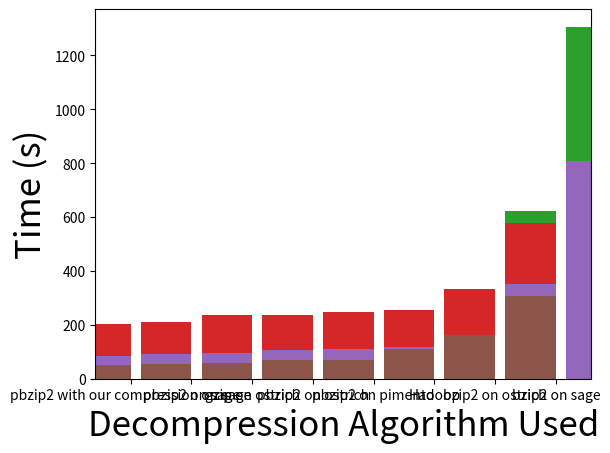

This chart was generated by the following Python code:
from matplotlib import pyplot
import numpy as np

"""
Grading.tar compression
"""

width = 50
left = [x*(width+10)+10 for x in range(9)]
height = [33.951, 35.890, 48.585, 166.798, 398.649, 67.372, 39.073, 51.881, 60.859]
height.sort()


pyplot.bar(left, height, width)
pyplot.xlabel("Compression Algorithm Used", fontsize=25)
pyplot.ylabel("Time (s)", fontsize=25)
ind = np.arange(9)
pyplot.xticks(ind*(width+10)+width/2.+10, ('Hadoop 50MB', 'Hadoop 10MB', 'pbzip2 on sage', 'Hadoop 1MB', 'pbzip2 on pimento', 'gzip on ostrich', 'pbzip2 on ostrich', 'bzip2 on ostrich', 'bzip2 on sage'))
pyplot.xlim(0, max(left)+width+10)
pyplot.show()


"""
Grading.tar decompression
"""

width = 50
left = [x*(width+10)+10 for x in range(8)]
height = [75.370, 62.072, 89.642, 42.988, 30.675, 39.948, 39.395, 34.599]
height.sort()


pyplot.bar(left, height, width)
pyplot.xlabel("Decompression Algorithm Used", fontsize=25)
pyplot.ylabel("Time (s)", fontsize=25)
ind = np.arange(8)
pyplot.xticks(ind*(width+10)+width/2.+10, ('pbzip2 on sage', 'pbzip2 with Hadoop compression on sage', 'pbzip2 on pimento', 'gzip on ostrich', 'pbzip2 on ostrich', 'bzip2 on ostrich', 'Hadoop', 'bzip2 on sage'))
pyplot.xlim(0, max(left)+width+10)
pyplot.show()


"""
ADNI_Images.tar Compression
"""

width = 50
left = [x*(width+10)+10 for x in range(9)]
height = [115.514, 104.635, 249.504, 624.306, 1306.381, 228.302, 191.084, 117.438, 189.190]
height.sort()


pyplot.bar(left, height, width)
pyplot.xlabel("Compression Algorithm Used", fontsize=25)
pyplot.ylabel("Time (s)", fontsize=25)
ind = np.arange(9)
pyplot.xticks(ind*(width+10)+width/2.+10, ('Hadoop 10MB', 'Hadoop 50MB', 'pbzip2 on pimento', 'gzip on ostrich', 'pbzip2 on sage', 'pbzip2 on ostrich', 'Hadoop 1MB', 'bzip2 on ostrich', 'bzip2 on sage'))
pyplot.xlim(0, max(left)+width+10)
pyplot.show()


"""
ADNI_Images.tar Decompression
"""

width = 50
left = [x*(width+10)+10 for x in range(8)]
height = [578.976, 255.385, 331.582, 212.308, 237.825, 204.408, 234.985, 248.999]
height.sort()


pyplot.bar(left, height, width)
pyplot.xlabel("Decompression Algorithm Used", fontsize=25)
pyplot.ylabel("Time (s)", fontsize=25)
ind = np.arange(8)
pyplot.xticks(ind*(width+10)+width/2.+10, ('pbzip2 on pimento', 'pbzip2 on ostrich', 'gzip on ostrich', 'pbzip2 on sage', 'pbzip2 with our compression on sage', 'bzip2 on ostrich', 'bzip2 on sage', 'Hadoop'))
pyplot.xlim(0, max(left)+width+10)
pyplot.show()


"""
MacTeX.pkg Compression
"""

width = 50
left = [x*(width+10)+10 for x in range(9)]
height = [94.571, 106.411, 118.451, 351.064, 809.559, 124.970, 90.631, 109.264, 84.339]
height.sort()


pyplot.bar(left, height, width)
pyplot.xlabel("Compression Algorithm Used", fontsize=25)
pyplot.ylabel("Time (s)", fontsize=25)
ind = np.arange(9)
pyplot.xticks(ind*(width+10)+width/2.+10, ('gzip on ostrich', 'pbzip2 on sage', 'Hadoop 50MB', 'Hadoop 10MB', 'pbzip2 on pimento', 'Hadoop 1MB', 'pbzip2 on ostrich', 'bzip2 on ostrich', 'bzip2 on sage'))
pyplot.xlim(0, max(left)+width+10)
pyplot.show()


"""
MacTeX.pkg Decompression
"""

width = 50
left = [x*(width+10)+10 for x in range(8)]
height = [109.292, 161.472, 306.307, 68.898, 55.311, 70.078, 59.089, 51.517]
height.sort()


pyplot.bar(left, height, width)
pyplot.xlabel("Decompression Algorithm Used", fontsize=25)
pyplot.ylabel("Time (s)", fontsize=25)
ind = np.arange(8)
pyplot.xticks(ind*(width+10)+width/2.+10, ('pbzip2 with our compression on sage', 'pbzip2 on sage', 'gzip on ostrich', 'pbzip2 on ostrich', 'pbzip2 on pimento', 'Hadoop', 'bzip2 on ostrich', 'bzip2 on sage'))
pyplot.xlim(0, max(left)+width+10)
pyplot.show()


